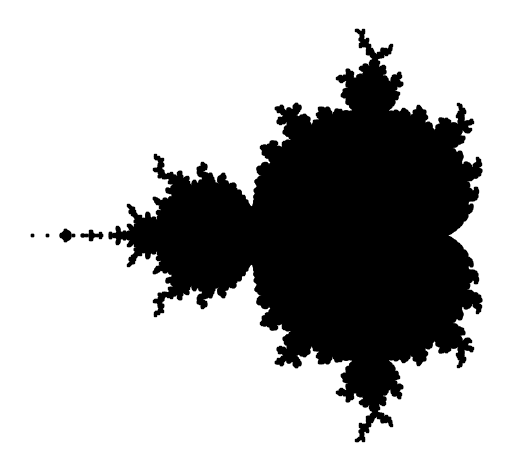

Write Python code to recreate this figure.
import matplotlib.pyplot as plt
import numpy as np

#np.warnings.filterwarnings("ignore")

def complex_matrix(xmin, xmax, ymin, ymax, pixel_density):
    re = np.linspace(xmin, xmax, int((xmax - xmin) * pixel_density))
    im = np.linspace(ymin, ymax, int((ymax - ymin) * pixel_density))
    return re[np.newaxis, :] + im[:, np.newaxis] * 1j

def is_stable(c, num_iterations):
    z = 0
    for _ in range(num_iterations):
        z = z ** 2 + c
    return abs(z) <= 2

def get_members(c, num_iterations):
    mask = is_stable(c, num_iterations)
    return c[mask]

if __name__ == '__main__':
    c = complex_matrix(-2, 0.5, -1.5, 1.5, pixel_density=512)
    members = get_members(c, num_iterations=20)

    plt.scatter(members.real, members.imag, color="black", marker=",", s=1)
    plt.gca().set_aspect("equal")
    plt.axis("off")
    plt.tight_layout()
    plt.show()